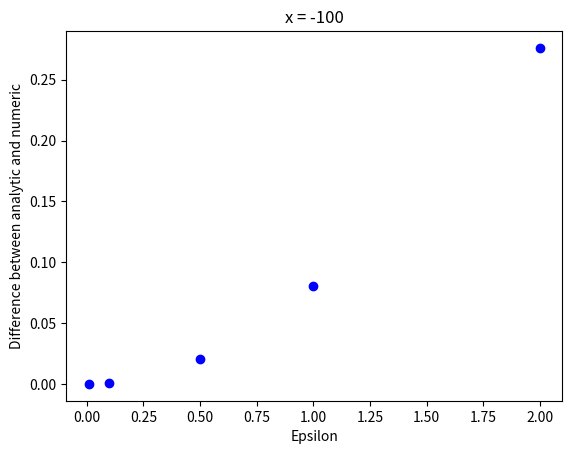
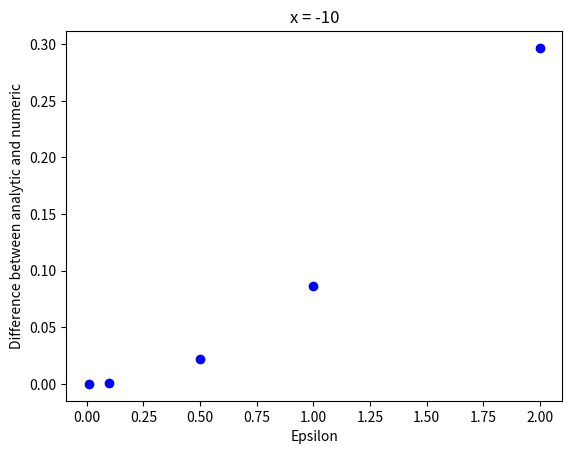
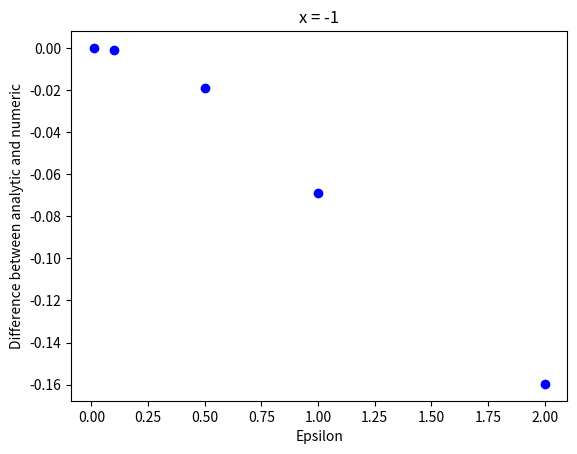
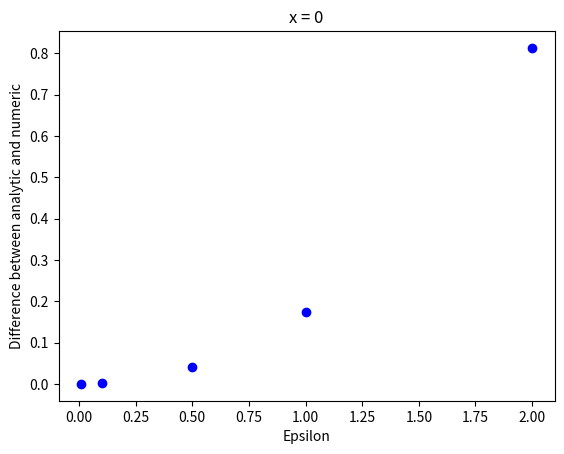
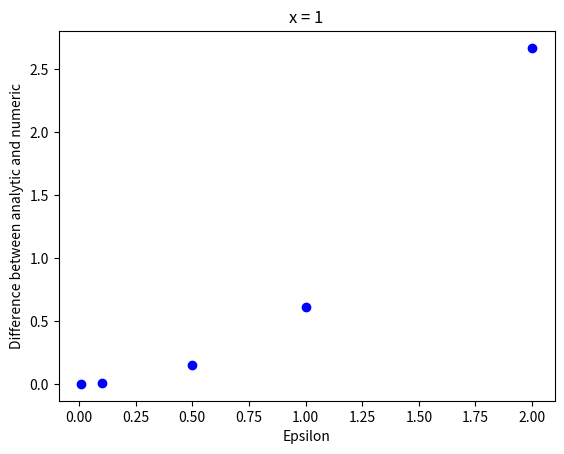
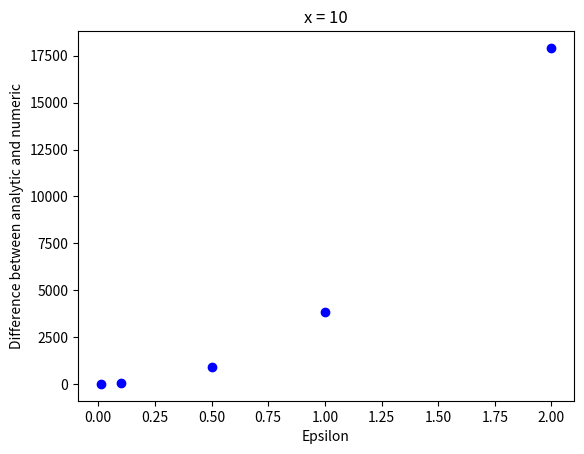
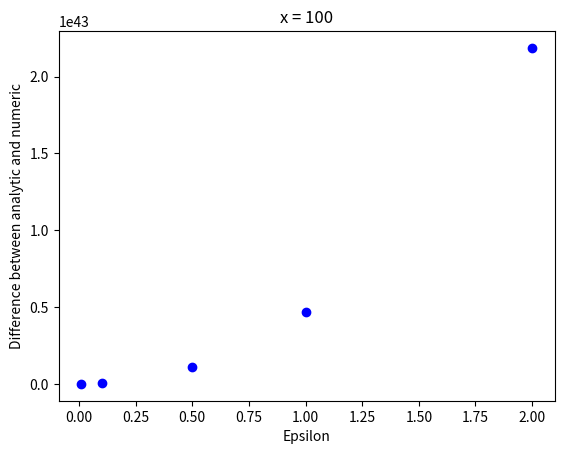

These figures' Python source, in order:
import numpy as np
import math
import matplotlib.pyplot as plt

def f(x):
	return math.cos(x) + x**2 + math.exp(x)

def grad_f(x):
	return -math.sin(x) + 2*x + math.exp(x)

def grad_check(x,epsilon):
	return ((f(x+epsilon)-f(x-epsilon))/(2*epsilon))

je0 = [2,1,0.5,0.1,0.01]

je = np.array([je0,je0,je0,je0,je0,je0,je0])

jout = np.zeros([7,5])

xvals = [-100,-10,-1,0,1,10,100]

for i in range(0,7):
	for k in range(0,5):
		jout[i][k] = grad_check(xvals[i],je[i][k])

for i in range(0,len(xvals)):
	plt.plot(je[i],jout[i]-grad_f(xvals[i]),'bo')
	plt.title("x = %s"%xvals[i])
	plt.ylabel('Difference between analytic and numeric')
	plt.xlabel('Epsilon')
	# plt.show()
	plt.savefig("x%s.png"%xvals[i],format="png")
	plt.clf()
